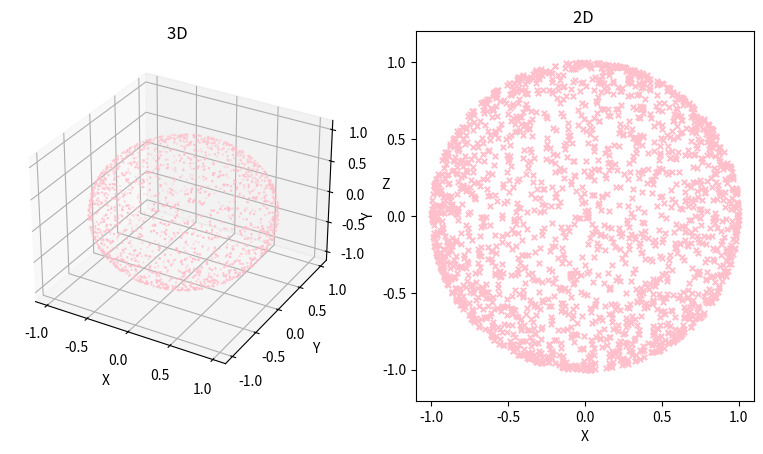

Python code for this plot:
import matplotlib.pyplot as plt
import time
import numpy as np
def seed_time():#获取时间，作为种子
    t = time.localtime(time.time())
    localtime = time.asctime( t )
    print ("localtime :", localtime,"\par")
    return t.tm_year-2000 + 70*(t.tm_mon+12*(t.tm_mday+31*(t.tm_hour+23*(t.tm_min+59*t.tm_sec))))
class Schrage16807(object):#用的是之前已写过的class来生成随机数
    def __init__(self,seed):
        self.__seed = seed
        self.__M = 2147483647
        self.__a = 16807

    def __rand1(self, i_n):#随机数迭代-iteration，取模
        a = self.__a
        m = self.__M
        q = m//a
        r = m%a
        i_next = a * (i_n % q) - r * (i_n // q)
        if i_next < 0:
            return i_next + m
        else:
            return i_next

    def rand1(self):#取成0到1
        self.__seed = self.__rand1(self.__seed)
        return self.__seed/self.__M
    
    def creat_arry(self,N):#输出一个长度为N的列表
        data = [self.rand1() for i in range(N)] 
        return data

if __name__=='__main__':
    s = seed_time()
    r = Schrage16807(s)
    N = 5000
    #直接抽样均匀分布的u，v。其实u和v不需要使用不同的随机数，间隔特定长度l也可以，因为自相关系数很小，可认为u，v仍然独立
    ar=np.array(r.creat_arry(N))
    ru=ar[0:int(N/2)]*2-1
    rv=ar[int(N/2):N]*2-1
    u1=[]
    v1=[]
    #舍去平方和大于一的
    for i in range (int(N/2)):
        if ru[i]**2+rv[i]**2<1:
            u1.append(ru[i])
            v1.append(rv[i])
    u=np.array(u1)
    v=np.array(v1)
    r2 = u**2+v**2
    x = 2*u*np.sqrt(1-r2)
    y = 2*v*np.sqrt(1-r2)
    z = 1-2*r2


    #绘图
    fig = plt.figure(figsize=plt.figaspect(0.5))
    ax = fig.add_subplot(1, 2, 1, projection='3d')
    ax.scatter(x,y,z,s=0.5,c="pink")
    ax.set_xlabel("X")
    ax.set_ylabel("Y")
    ax.set_zlabel("Z")
    ax.set_title("3D ")

    ax = fig.add_subplot(1, 2, 2)
    ax.scatter(x,y,marker='x',s=15,c="pink")
    ax.set_xlabel("X")
    ax.set_ylabel("Y")
    ax.set_title("2D ")

    plt.axis('equal')
    plt.show()
    

